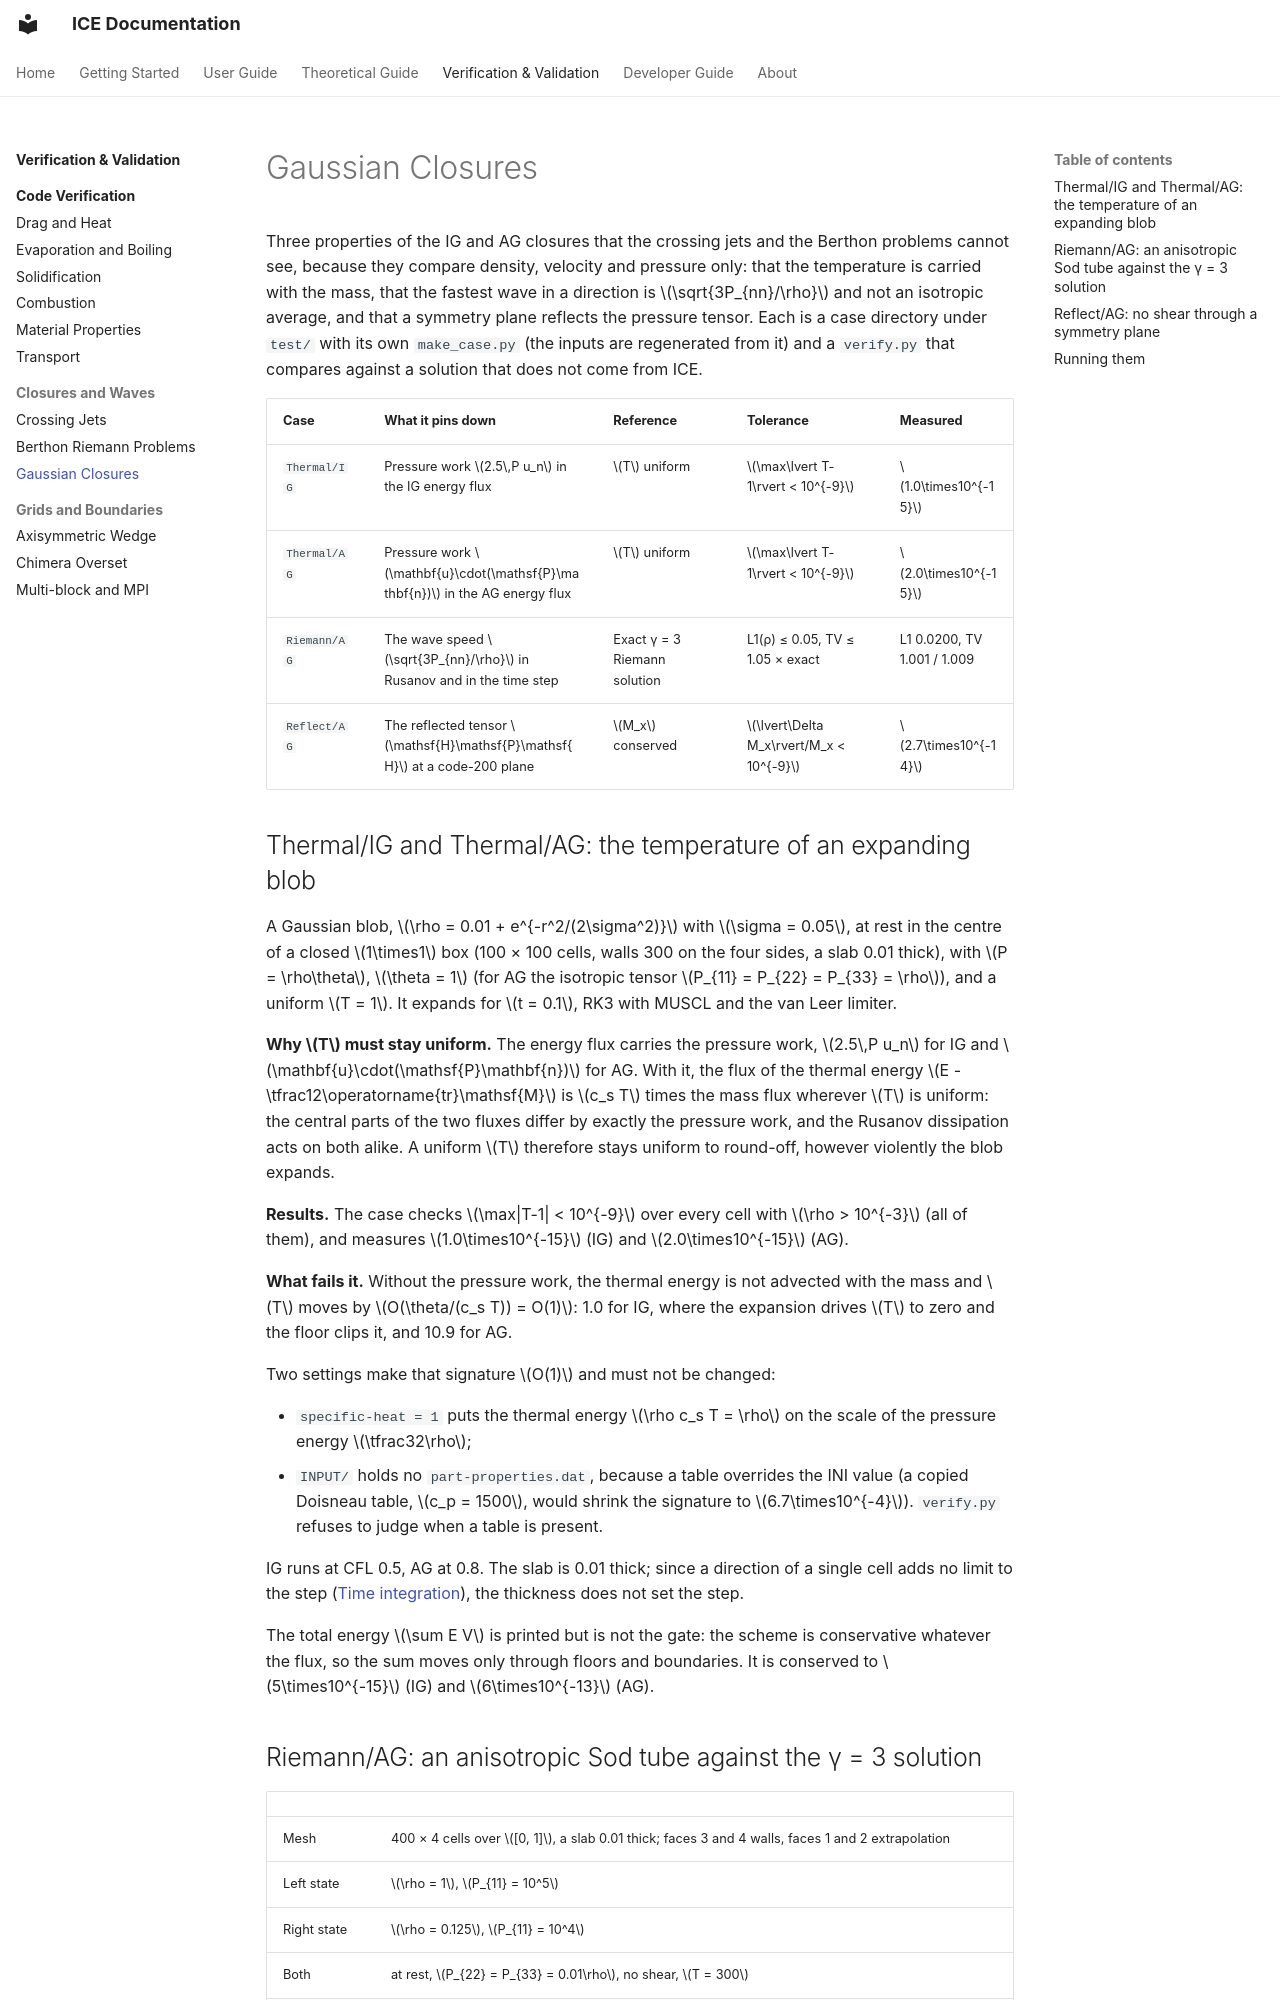

repository: open-hydra/ICE · page: vv/gaussian-closures/index.html · generator: mkdocs

# Gaussian Closures

Three properties of the IG and AG closures that the crossing jets and the Berthon problems
cannot see, because they compare density, velocity and pressure only: that the temperature
is carried with the mass, that the fastest wave in a direction is $\sqrt{3P_{nn}/\rho}$ and
not an isotropic average, and that a symmetry plane reflects the pressure tensor. Each is a
case directory under `test/` with its own `make_case.py` (the inputs are regenerated from it)
and a `verify.py` that compares against a solution that does not come from ICE.

| Case | What it pins down | Reference | Tolerance | Measured |
|---|---|---|---|---|
| `Thermal/IG` | Pressure work $2.5\,P u_n$ in the IG energy flux | $T$ uniform | $\max\lvert T-1\rvert < 10^{-9}$ | $1.0\times10^{-15}$ |
| `Thermal/AG` | Pressure work $\mathbf{u}\cdot(\mathsf{P}\mathbf{n})$ in the AG energy flux | $T$ uniform | $\max\lvert T-1\rvert < 10^{-9}$ | $2.0\times10^{-15}$ |
| `Riemann/AG` | The wave speed $\sqrt{3P_{nn}/\rho}$ in Rusanov and in the time step | Exact γ = 3 Riemann solution | L1(ρ) ≤ 0.05, TV ≤ 1.05 × exact | L1 0.0200, TV 1.001 / 1.009 |
| `Reflect/AG` | The reflected tensor $\mathsf{H}\mathsf{P}\mathsf{H}$ at a code-200 plane | $M_x$ conserved | $\lvert\Delta M_x\rvert/M_x < 10^{-9}$ | $2.7\times10^{-14}$ |

## Thermal/IG and Thermal/AG: the temperature of an expanding blob

A Gaussian blob, $\rho = 0.01 + e^{-r^2/(2\sigma^2)}$ with $\sigma = 0.05$, at rest in the centre
of a closed $1\times1$ box (100 × 100 cells, walls 300 on the four sides, a slab 0.01 thick),
with $P = \rho\theta$, $\theta = 1$ (for AG the isotropic tensor $P_{11} = P_{22} = P_{33} = \rho$),
and a uniform $T = 1$. It expands for $t = 0.1$, RK3 with MUSCL and the van Leer limiter.

**Why $T$ must stay uniform.** The energy flux carries the pressure work, $2.5\,P u_n$ for IG
and $\mathbf{u}\cdot(\mathsf{P}\mathbf{n})$ for AG. With it, the flux of the thermal energy
$E - \tfrac12\operatorname{tr}\mathsf{M}$ is $c_s T$ times the mass flux wherever $T$ is
uniform: the central parts of the two fluxes differ by exactly the pressure work, and the
Rusanov dissipation acts on both alike. A uniform $T$ therefore stays uniform to round-off,
however violently the blob expands.

**Results.** The case checks $\max|T-1| < 10^{-9}$ over every cell with $\rho > 10^{-3}$ (all
of them), and measures $1.0\times10^{-15}$ (IG) and $2.0\times10^{-15}$ (AG).

**What fails it.** Without the pressure work, the thermal energy is not advected with the mass
and $T$ moves by $O(\theta/(c_s T)) = O(1)$: 1.0 for IG, where the expansion drives $T$ to
zero and the floor clips it, and 10.9 for AG.

Two settings make that signature $O(1)$ and must not be changed:

- `specific-heat = 1` puts the thermal energy $\rho c_s T = \rho$ on the scale of the
  pressure energy $\tfrac32\rho$;
- `INPUT/` holds no `part-properties.dat`, because a table overrides the INI value (a copied
  Doisneau table, $c_p = 1500$, would shrink the signature to $6.7\times10^{-4}$).
  `verify.py` refuses to judge when a table is present.

IG runs at CFL 0.5, AG at 0.8. The slab is 0.01 thick; since a direction of a single cell
adds no limit to the step ([Time integration](../theory/time-integration.md)), the thickness
does not set the step.

The total energy $\sum E V$ is printed but is not the gate: the scheme is conservative whatever
the flux, so the sum moves only through floors and boundaries. It is conserved to
$5\times10^{-15}$ (IG) and $6\times10^{-13}$ (AG).
